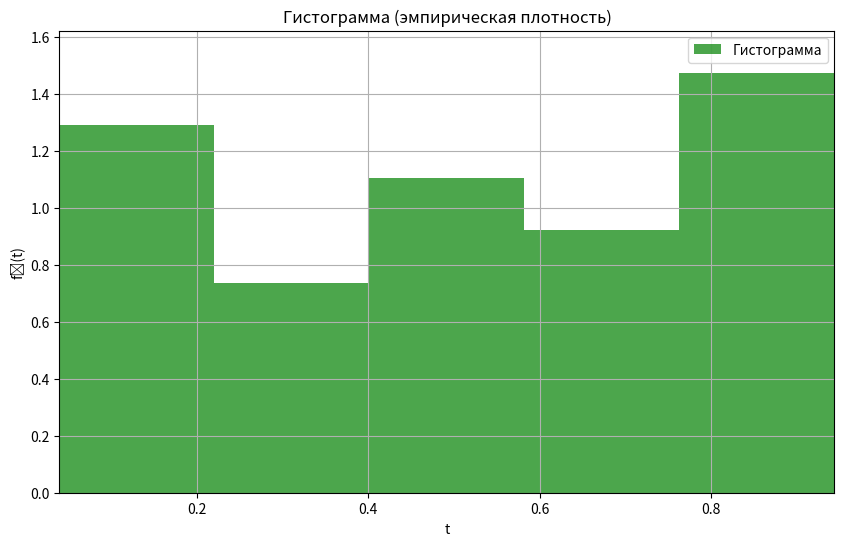

This chart was generated by the following Python code:
import numpy as np
import matplotlib.pyplot as plt

# 1) Исходные данные
data = np.array([
    0.191, 0.055, 0.733, 0.577, 0.677, 0.944, 0.123, 0.532, 0.874, 0.935,
    0.655, 0.787, 0.77, 0.768, 0.768, 0.051, 0.234, 0.124, 0.31, 0.451,
    0.111, 0.04, 0.253, 0.554, 0.529, 0.37, 0.706, 0.879, 0.649, 0.483
])

# 2) Вычисление параметров гистограммы
n = len(data)  # Объём выборки: 30
# Число интервалов по формуле Стерджеса
K = int(np.floor(np.log2(n))) + 1  # K = 5
# Минимальное и максимальное значения выборки
x_min, x_max = np.min(data), np.max(data)  # 0.04, 0.944
# Длина интервала
h = (x_max - x_min) / K  # h = 0.1808
# Границы интервалов
bins = np.arange(x_min, x_max + h, h)  # [0.04, 0.2208, 0.4016, 0.5824, 0.7632, 0.944]

# 3) Подсчёт элементов в интервалах
hist, bin_edges = np.histogram(data, bins=bins)
# Число элементов в каждом интервале (нук)
nu_k = hist  # [7, 4, 6, 5, 8]

# 4) Вычисление эмпирической плотности
densities = nu_k / (n * h)  # f_n^*(t) = nu_k / (n * h)

# 5) Построение гистограммы
plt.figure(figsize=(10, 6))
plt.bar(bin_edges[:-1], densities, width=h, align='edge', alpha=0.7, color='green', label='Гистограмма')
plt.grid(True)
plt.title('Гистограмма (эмпирическая плотность)')
plt.xlabel('t')
plt.ylabel('fₙ(t)')
plt.xlim(x_min, x_max)
plt.ylim(0, max(densities) * 1.1)  # Устанавливаем верхнюю границу с запасом
plt.legend()
plt.show()

# 6) Вывод данных для проверки
print("Интервалы и плотности:")
for i in range(K):
    print(f"Интервал {bin_edges[i]:.3f} - {bin_edges[i+1]:.3f}: nu_k = {nu_k[i]}, f_n^*(t) = {densities[i]:.4f}")